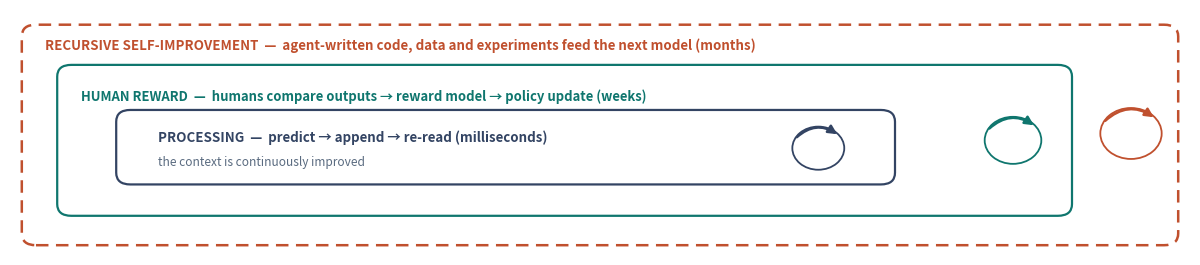

This figure's Python source: (Note: this script raises an exception after producing the figure.)
#!/usr/bin/env python3
"""Three nested loops: processing < human reward < recursive self-improvement."""
import matplotlib
matplotlib.use('Agg')
import matplotlib.pyplot as plt
from matplotlib.patches import FancyBboxPatch, FancyArrowPatch

INK='#1C2B4A'; INK2='#334463'; ACC='#C0502E'; ACC2='#0F766E'; SOFT='#EEF2F8'
MUTED='#5A6B80'; LINEC='#D5DDE8'

fig, ax = plt.subplots(figsize=(12.1, 2.75), dpi=200)
ax.set_xlim(0, 100); ax.set_ylim(0, 25); ax.axis('off')

def ring(x, y, w, h, ec, ls='solid', lw=1.6, fc='none'):
    ax.add_patch(FancyBboxPatch((x, y), w, h, boxstyle='round,pad=0,rounding_size=1.2',
                                fc=fc, ec=ec, lw=lw, ls=ls, zorder=2))

import numpy as _np

def arc(cx, cy, r, col, lw=1.8):
    ax.add_patch(plt.Circle((cx, cy), r, fill=False, ec=col, lw=1.3, zorder=3))
    th0, th1 = _np.deg2rad(155), _np.deg2rad(35)
    p0 = (cx + r * _np.cos(th0), cy + r * _np.sin(th0))
    p1 = (cx + r * _np.cos(th1), cy + r * _np.sin(th1))
    ax.add_patch(FancyArrowPatch(p0, p1, connectionstyle='arc3,rad=-0.42', arrowstyle='-|>',
                                 mutation_scale=13, color=col, lw=lw, zorder=4))

# outer: recursive self-improvement
ring(1.0, 1.0, 98.0, 22.5, ACC, ls=(0, (5, 3)), lw=1.8)
ax.text(3.0, 21.4, 'RECURSIVE SELF-IMPROVEMENT  —  agent-written code, data and experiments feed the next model (months)',
        ha='left', va='center', fontsize=9.6, color=ACC, fontweight='bold')
# middle: human reward
ring(4.0, 4.0, 86.0, 15.4, ACC2, lw=1.6)
ax.text(6.0, 16.2, 'HUMAN REWARD  —  humans compare outputs → reward model → policy update (weeks)',
        ha='left', va='center', fontsize=9.4, color=ACC2, fontweight='bold')
# inner: processing
ring(9.0, 7.2, 66.0, 7.6, INK2, lw=1.6, fc='white')
ax.text(12.5, 12.0, 'PROCESSING  —  predict → append → re-read (milliseconds)',
        ha='left', va='center', fontsize=9.6, color=INK2, fontweight='bold')
ax.text(12.5, 9.4, 'the context is continuously improved', ha='left', va='center',
        fontsize=8.6, color=MUTED, style='italic')

arc(68.5, 10.9, 2.2, INK2)
arc(85.0, 11.7, 2.4, ACC2)
arc(95.0, 12.4, 2.6, ACC)

fig.tight_layout()
fig.savefig('/home/agent/iuc-dubrovnik-2026/fig_loops.png', facecolor='white',
            bbox_inches='tight', pad_inches=0.06)
print('saved fig_loops.png')
